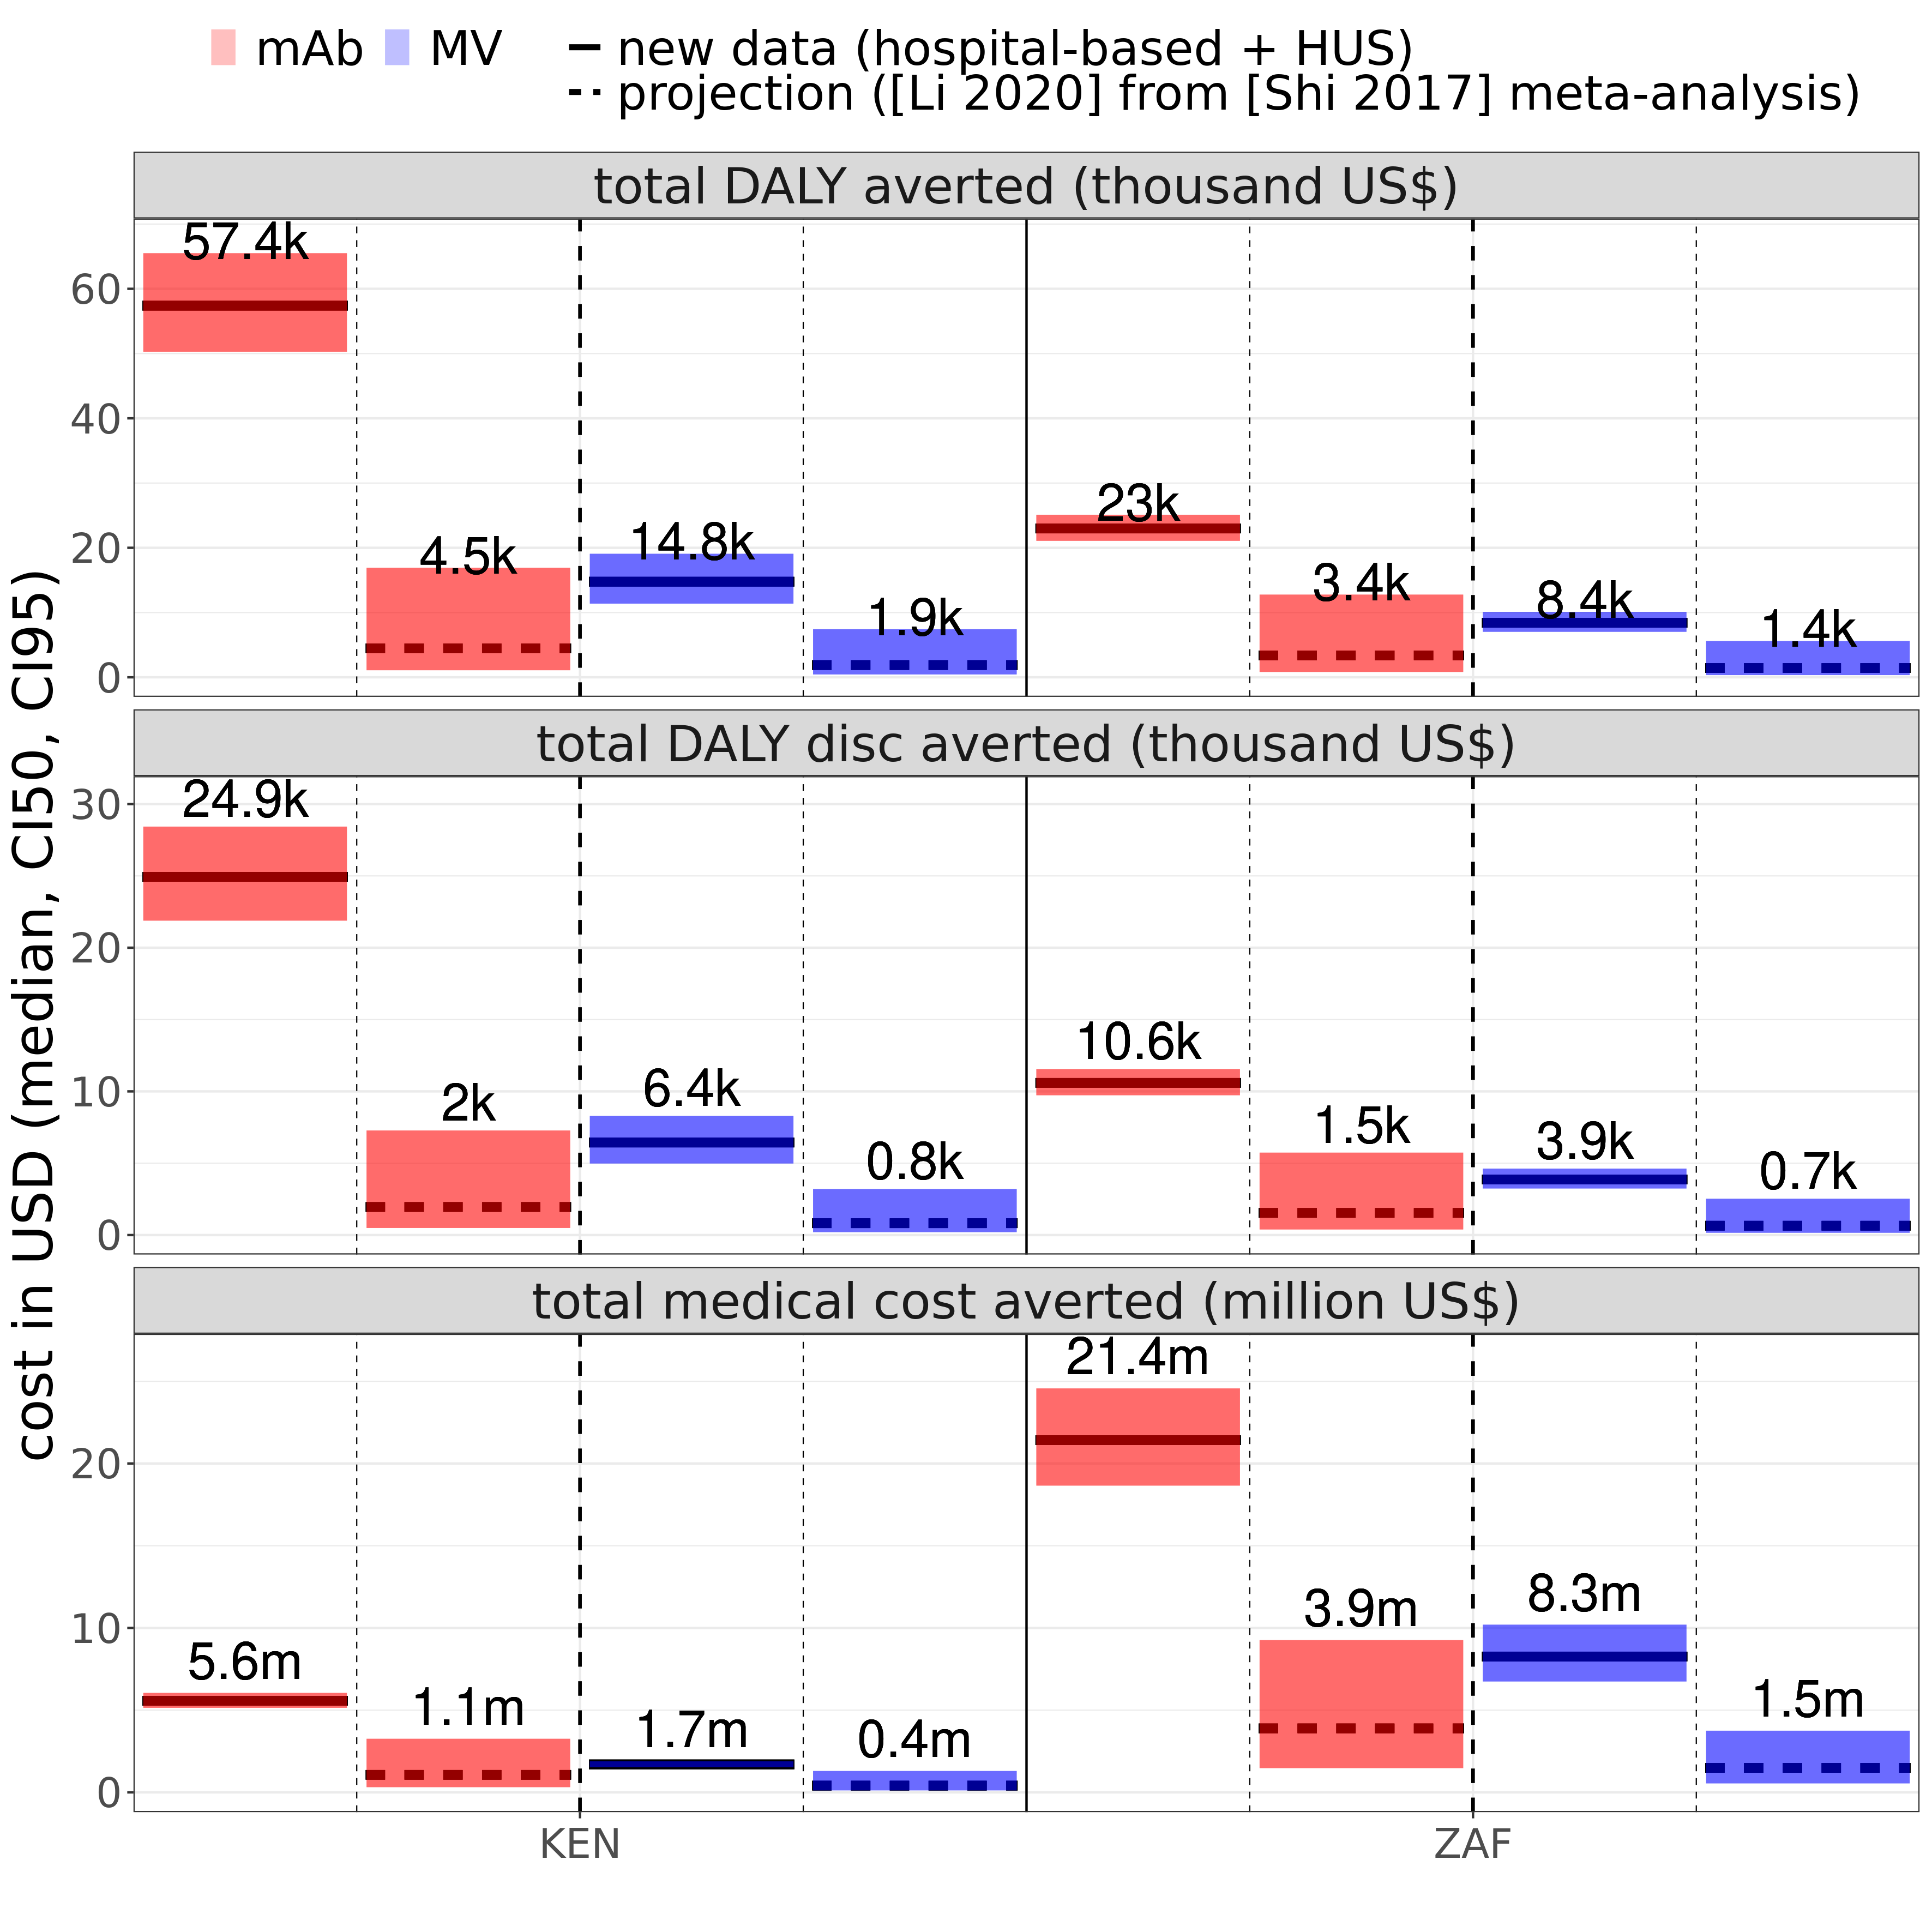

The table this chart was drawn from, first rows:
source, variable, price, source_num, country_iso, intervention, country_plot, vec, price_interv, orig_burden_round, money_unit, mean, median, CI50_low, CI50_high, CI95_low, CI95_high
projection ([Li 2020] from [Shi 2017] me…, incremental cost (million US$), 6, 0.2, KEN, mAb, Kenya, 6801000, 6$ (mAb), 6.8m, million USD, 6.619, 6.801, 6.306, 7.158, 4.608, 7.551
projection ([Li 2020] from [Shi 2017] me…, total DALY averted (thousand US$), 6, 0.2, KEN, mAb, Kenya, 4474, 6$ (mAb), 4.5k, USD, 5.642, 4.474, 2.772, 7.244, 1.088, 16.92
projection ([Li 2020] from [Shi 2017] me…, total DALY disc averted (thousand US$), 6, 0.2, KEN, mAb, Kenya, 1954, 6$ (mAb), 2k, USD, 2.451, 1.954, 1.22, 3.137, 0.492, 7.278
projection ([Li 2020] from [Shi 2017] me…, total medical cost averted (million US$), 6, 0.2, KEN, mAb, Kenya, 1064000, 6$ (mAb), 1.1m, million USD, 1.247, 1.064, 0.707, 1.559, 0.314, 3.257
new data (hospital-based + HUS), incremental cost (million US$), 6, 2, KEN, mAb, Kenya, 2293000, 6$ (mAb), 2.3m, million USD, 2.286, 2.293, 2.129, 2.444, 1.818, 2.726
new data (hospital-based + HUS), total DALY averted (thousand US$), 6, 2, KEN, mAb, Kenya, 57390, 6$ (mAb), 57.4k, USD, 57.53, 57.39, 54.85, 60.08, 50.27, 65.5
new data (hospital-based + HUS), total DALY disc averted (thousand US$), 6, 2, KEN, mAb, Kenya, 24930, 6$ (mAb), 24.9k, USD, 24.99, 24.93, 23.84, 26.09, 21.89, 28.43
new data (hospital-based + HUS), total medical cost averted (million US$), 6, 2, KEN, mAb, Kenya, 5572000, 6$ (mAb), 5.6m, million USD, 5.579, 5.572, 5.421, 5.736, 5.139, 6.047
projection ([Li 2020] from [Shi 2017] me…, incremental cost (million US$), 20, 0.2, KEN, mAb, Kenya, 25150000, 20$ (mAb), 25.2m, million USD, 24.97, 25.15, 24.66, 25.51, 22.96, 25.9
projection ([Li 2020] from [Shi 2017] me…, total DALY averted (thousand US$), 20, 0.2, KEN, mAb, Kenya, 4474, 20$ (mAb), 4.5k, USD, 5.642, 4.474, 2.772, 7.244, 1.088, 16.92
projection ([Li 2020] from [Shi 2017] me…, total DALY disc averted (thousand US$), 20, 0.2, KEN, mAb, Kenya, 1954, 20$ (mAb), 2k, USD, 2.451, 1.954, 1.22, 3.137, 0.492, 7.278
projection ([Li 2020] from [Shi 2017] me…, total medical cost averted (million US$), 20, 0.2, KEN, mAb, Kenya, 1064000, 20$ (mAb), 1.1m, million USD, 1.247, 1.064, 0.707, 1.559, 0.314, 3.257
new data (hospital-based + HUS), incremental cost (million US$), 20, 2, KEN, mAb, Kenya, 20650000, 20$ (mAb), 20.6m, million USD, 20.64, 20.64, 20.48, 20.8, 20.17, 21.08
new data (hospital-based + HUS), total DALY averted (thousand US$), 20, 2, KEN, mAb, Kenya, 57390, 20$ (mAb), 57.4k, USD, 57.53, 57.39, 54.85, 60.08, 50.27, 65.5
new data (hospital-based + HUS), total DALY disc averted (thousand US$), 20, 2, KEN, mAb, Kenya, 24930, 20$ (mAb), 24.9k, USD, 24.99, 24.93, 23.84, 26.09, 21.89, 28.43
new data (hospital-based + HUS), total medical cost averted (million US$), 20, 2, KEN, mAb, Kenya, 5572000, 20$ (mAb), 5.6m, million USD, 5.579, 5.572, 5.421, 5.736, 5.139, 6.047
projection ([Li 2020] from [Shi 2017] me…, incremental cost (million US$), 60, 0.2, KEN, mAb, Kenya, 77590000, 60$ (mAb), 77.6m, million USD, 77.41, 77.59, 77.09, 77.94, 75.39, 78.34
projection ([Li 2020] from [Shi 2017] me…, total DALY averted (thousand US$), 60, 0.2, KEN, mAb, Kenya, 4474, 60$ (mAb), 4.5k, USD, 5.642, 4.474, 2.772, 7.244, 1.088, 16.92
projection ([Li 2020] from [Shi 2017] me…, total DALY disc averted (thousand US$), 60, 0.2, KEN, mAb, Kenya, 1954, 60$ (mAb), 2k, USD, 2.451, 1.954, 1.22, 3.137, 0.492, 7.278
projection ([Li 2020] from [Shi 2017] me…, total medical cost averted (million US$), 60, 0.2, KEN, mAb, Kenya, 1064000, 60$ (mAb), 1.1m, million USD, 1.247, 1.064, 0.707, 1.559, 0.314, 3.257
new data (hospital-based + HUS), incremental cost (million US$), 60, 2, KEN, mAb, Kenya, 73080000, 60$ (mAb), 73.1m, million USD, 73.07, 73.08, 72.92, 73.23, 72.61, 73.51
new data (hospital-based + HUS), total DALY averted (thousand US$), 60, 2, KEN, mAb, Kenya, 57390, 60$ (mAb), 57.4k, USD, 57.53, 57.39, 54.85, 60.08, 50.27, 65.5
new data (hospital-based + HUS), total DALY disc averted (thousand US$), 60, 2, KEN, mAb, Kenya, 24930, 60$ (mAb), 24.9k, USD, 24.99, 24.93, 23.84, 26.09, 21.89, 28.43
new data (hospital-based + HUS), total medical cost averted (million US$), 60, 2, KEN, mAb, Kenya, 5572000, 60$ (mAb), 5.6m, million USD, 5.579, 5.572, 5.421, 5.736, 5.139, 6.047
projection ([Li 2020] from [Shi 2017] me…, incremental cost (million US$), 3, 0.2, KEN, MV, Kenya, 3614000, 3$ (MV), 3.6m, million USD, 3.537, 3.614, 3.416, 3.757, 2.725, 3.905
projection ([Li 2020] from [Shi 2017] me…, total DALY averted (thousand US$), 3, 0.2, KEN, MV, Kenya, 1890, 3$ (MV), 1.9k, USD, 2.427, 1.89, 1.15, 3.101, 0.444, 7.422
projection ([Li 2020] from [Shi 2017] me…, total DALY disc averted (thousand US$), 3, 0.2, KEN, MV, Kenya, 826, 3$ (MV), 0.8k, USD, 1.057, 0.826, 0.506, 1.35, 0.203, 3.206
projection ([Li 2020] from [Shi 2017] me…, total medical cost averted (million US$), 3, 0.2, KEN, MV, Kenya, 408900, 3$ (MV), 0.4m, million USD, 0.486, 0.409, 0.267, 0.608, 0.118, 1.299
new data (hospital-based + HUS), incremental cost (million US$), 3, 2, KEN, MV, Kenya, 2323000, 3$ (MV), 2.3m, million USD, 2.321, 2.323, 2.259, 2.385, 2.137, 2.497
new data (hospital-based + HUS), total DALY averted (thousand US$), 3, 2, KEN, MV, Kenya, 14770, 3$ (MV), 14.8k, USD, 14.87, 14.77, 13.49, 16.08, 11.38, 19.08
new data (hospital-based + HUS), total DALY disc averted (thousand US$), 3, 2, KEN, MV, Kenya, 6441, 3$ (MV), 6.4k, USD, 6.485, 6.441, 5.895, 7.007, 4.982, 8.291
new data (hospital-based + HUS), total medical cost averted (million US$), 3, 2, KEN, MV, Kenya, 1700000, 3$ (MV), 1.7m, million USD, 1.702, 1.7, 1.638, 1.764, 1.527, 1.887
projection ([Li 2020] from [Shi 2017] me…, incremental cost (million US$), 10, 0.2, KEN, MV, Kenya, 13000000, 10$ (MV), 13m, million USD, 12.92, 13, 12.8, 13.14, 12.11, 13.29
projection ([Li 2020] from [Shi 2017] me…, total DALY averted (thousand US$), 10, 0.2, KEN, MV, Kenya, 1890, 10$ (MV), 1.9k, USD, 2.427, 1.89, 1.15, 3.101, 0.444, 7.422
projection ([Li 2020] from [Shi 2017] me…, total DALY disc averted (thousand US$), 10, 0.2, KEN, MV, Kenya, 826, 10$ (MV), 0.8k, USD, 1.057, 0.826, 0.506, 1.35, 0.203, 3.206
projection ([Li 2020] from [Shi 2017] me…, total medical cost averted (million US$), 10, 0.2, KEN, MV, Kenya, 408900, 10$ (MV), 0.4m, million USD, 0.486, 0.409, 0.267, 0.608, 0.118, 1.299
new data (hospital-based + HUS), incremental cost (million US$), 10, 2, KEN, MV, Kenya, 11710000, 10$ (MV), 11.7m, million USD, 11.71, 11.71, 11.65, 11.77, 11.52, 11.88
new data (hospital-based + HUS), total DALY averted (thousand US$), 10, 2, KEN, MV, Kenya, 14770, 10$ (MV), 14.8k, USD, 14.87, 14.77, 13.49, 16.08, 11.38, 19.08
new data (hospital-based + HUS), total DALY disc averted (thousand US$), 10, 2, KEN, MV, Kenya, 6441, 10$ (MV), 6.4k, USD, 6.485, 6.441, 5.895, 7.007, 4.982, 8.291
new data (hospital-based + HUS), total medical cost averted (million US$), 10, 2, KEN, MV, Kenya, 1700000, 10$ (MV), 1.7m, million USD, 1.702, 1.7, 1.638, 1.764, 1.527, 1.887
projection ([Li 2020] from [Shi 2017] me…, incremental cost (million US$), 30, 0.2, KEN, MV, Kenya, 39820000, 30$ (MV), 39.8m, million USD, 39.74, 39.82, 39.62, 39.97, 38.93, 40.11
projection ([Li 2020] from [Shi 2017] me…, total DALY averted (thousand US$), 30, 0.2, KEN, MV, Kenya, 1890, 30$ (MV), 1.9k, USD, 2.427, 1.89, 1.15, 3.101, 0.444, 7.422
projection ([Li 2020] from [Shi 2017] me…, total DALY disc averted (thousand US$), 30, 0.2, KEN, MV, Kenya, 826, 30$ (MV), 0.8k, USD, 1.057, 0.826, 0.506, 1.35, 0.203, 3.206
projection ([Li 2020] from [Shi 2017] me…, total medical cost averted (million US$), 30, 0.2, KEN, MV, Kenya, 408900, 30$ (MV), 0.4m, million USD, 0.486, 0.409, 0.267, 0.608, 0.118, 1.299
new data (hospital-based + HUS), incremental cost (million US$), 30, 2, KEN, MV, Kenya, 38530000, 30$ (MV), 38.5m, million USD, 38.53, 38.53, 38.47, 38.59, 38.34, 38.7
new data (hospital-based + HUS), total DALY averted (thousand US$), 30, 2, KEN, MV, Kenya, 14770, 30$ (MV), 14.8k, USD, 14.87, 14.77, 13.49, 16.08, 11.38, 19.08
new data (hospital-based + HUS), total DALY disc averted (thousand US$), 30, 2, KEN, MV, Kenya, 6441, 30$ (MV), 6.4k, USD, 6.485, 6.441, 5.895, 7.007, 4.982, 8.291
new data (hospital-based + HUS), total medical cost averted (million US$), 30, 2, KEN, MV, Kenya, 1700000, 30$ (MV), 1.7m, million USD, 1.702, 1.7, 1.638, 1.764, 1.527, 1.887
projection ([Li 2020] from [Shi 2017] me…, incremental cost (million US$), 6, 0.2, ZAF, mAb, South Africa, 2556000, 6$ (mAb), 2.6m, million USD, 2.153, 2.556, 1.169, 3.575, -2.809, 4.974
projection ([Li 2020] from [Shi 2017] me…, total DALY averted (thousand US$), 6, 0.2, ZAF, mAb, South Africa, 3381, 6$ (mAb), 3.4k, USD, 4.263, 3.381, 2.095, 5.47, 0.823, 12.77
projection ([Li 2020] from [Shi 2017] me…, total DALY disc averted (thousand US$), 6, 0.2, ZAF, mAb, South Africa, 1542, 6$ (mAb), 1.5k, USD, 1.933, 1.542, 0.962, 2.474, 0.389, 5.738
projection ([Li 2020] from [Shi 2017] me…, total medical cost averted (million US$), 6, 0.2, ZAF, mAb, South Africa, 3891000, 6$ (mAb), 3.9m, million USD, 4.294, 3.891, 2.872, 5.278, 1.473, 9.257
new data (hospital-based + HUS), incremental cost (million US$), 6, 2, ZAF, mAb, South Africa, -14970000, 6$ (mAb), -15m, million USD, -15.01, -14.97, -15.99, -13.96, -18.12, -12.21
new data (hospital-based + HUS), total DALY averted (thousand US$), 6, 2, ZAF, mAb, South Africa, 22980, 6$ (mAb), 23k, USD, 23.01, 22.98, 22.28, 23.71, 21.07, 25.11
new data (hospital-based + HUS), total DALY disc averted (thousand US$), 6, 2, ZAF, mAb, South Africa, 10590, 6$ (mAb), 10.6k, USD, 10.61, 10.59, 10.27, 10.92, 9.731, 11.55
new data (hospital-based + HUS), total medical cost averted (million US$), 6, 2, ZAF, mAb, South Africa, 21420000, 6$ (mAb), 21.4m, million USD, 21.46, 21.42, 20.41, 22.44, 18.66, 24.57
projection ([Li 2020] from [Shi 2017] me…, incremental cost (million US$), 20, 0.2, ZAF, mAb, South Africa, 17600000, 20$ (mAb), 17.6m, million USD, 17.2, 17.6, 16.21, 18.62, 12.23, 20.02
projection ([Li 2020] from [Shi 2017] me…, total DALY averted (thousand US$), 20, 0.2, ZAF, mAb, South Africa, 3381, 20$ (mAb), 3.4k, USD, 4.263, 3.381, 2.095, 5.47, 0.823, 12.77
projection ([Li 2020] from [Shi 2017] me…, total DALY disc averted (thousand US$), 20, 0.2, ZAF, mAb, South Africa, 1542, 20$ (mAb), 1.5k, USD, 1.933, 1.542, 0.962, 2.474, 0.389, 5.738
projection ([Li 2020] from [Shi 2017] me…, total medical cost averted (million US$), 20, 0.2, ZAF, mAb, South Africa, 3891000, 20$ (mAb), 3.9m, million USD, 4.294, 3.891, 2.872, 5.278, 1.473, 9.257
... 36 more rows
